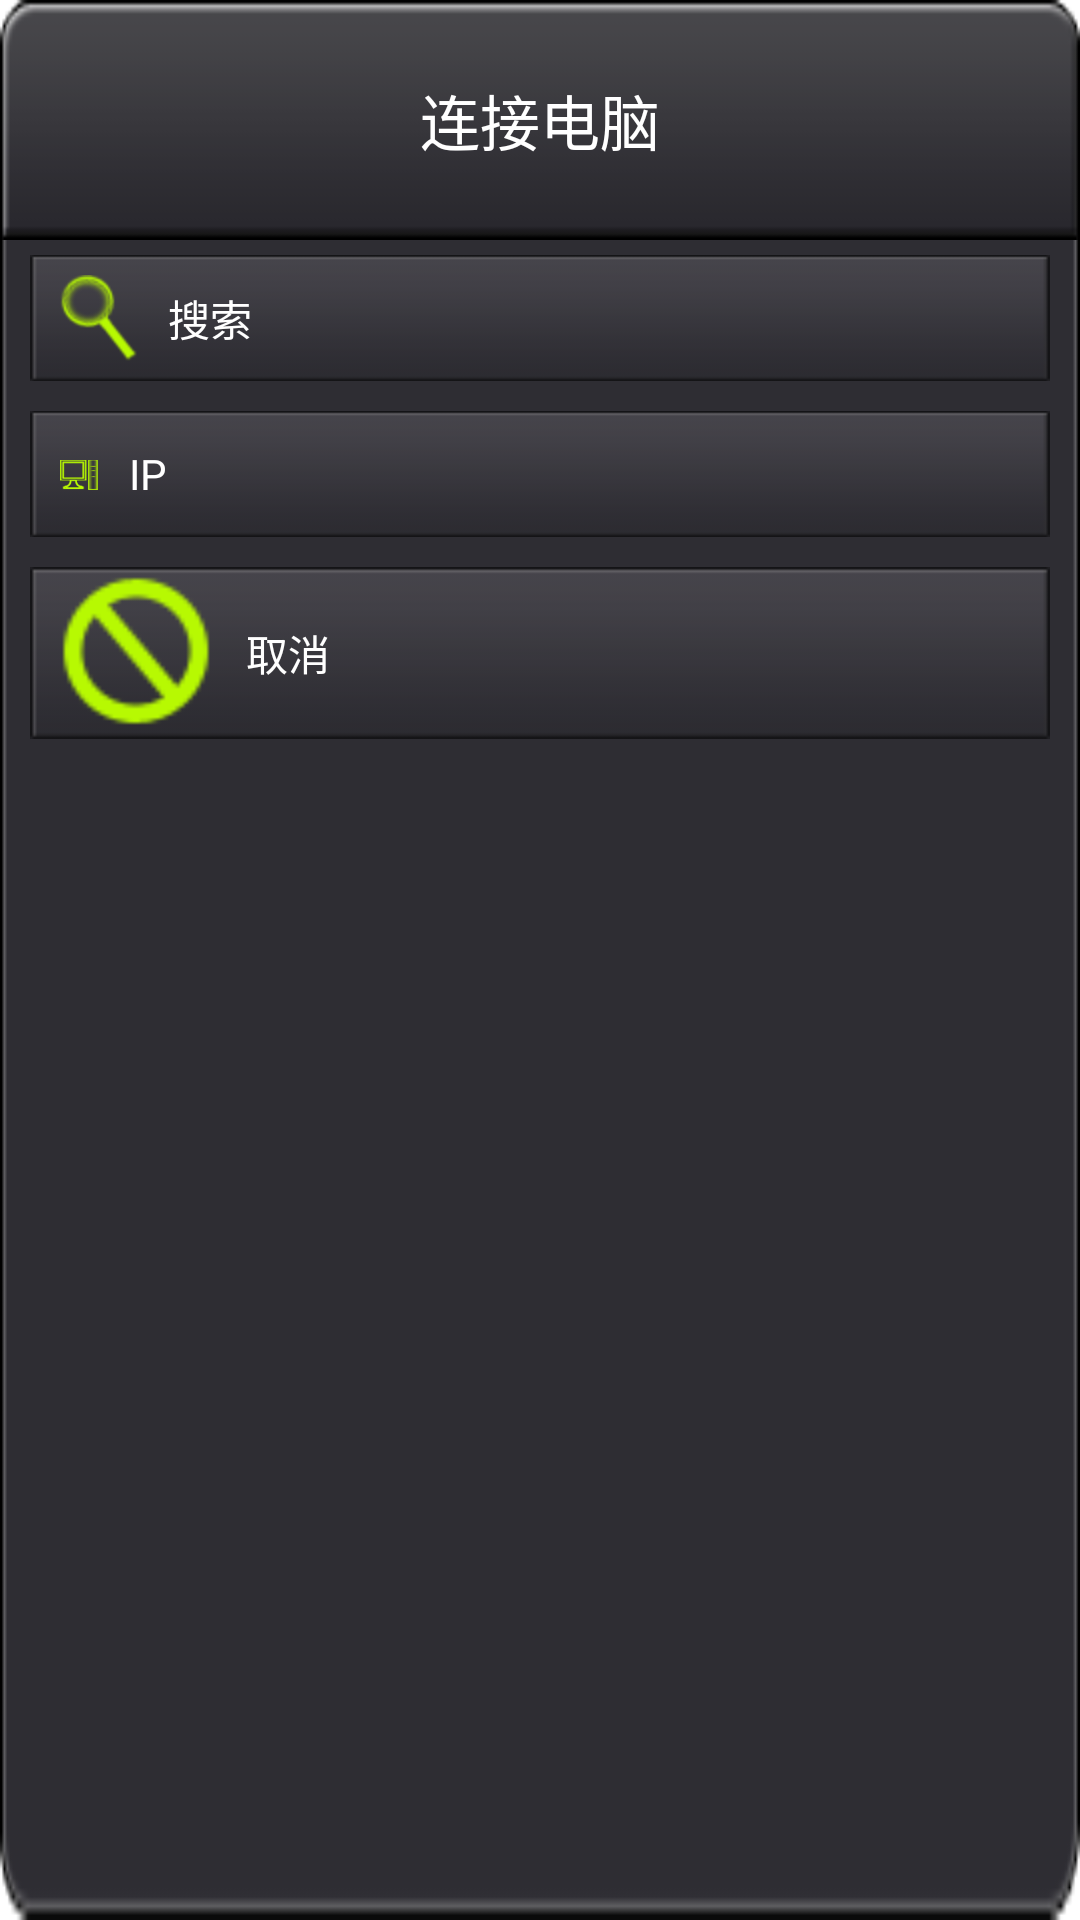

Layout XML and referenced resources for this Android screen:
<!-- AndroidManifest.xml: application theme AppTheme -->
<!-- res/layout/view_conn_pc_btn.xml -->
<LinearLayout xmlns:android="http://schemas.android.com/apk/res/android"
    android:layout_width="fill_parent"
    android:layout_height="wrap_content"
    android:layout_gravity="center"
    android:background="@drawable/dialog_bg_wifiplayer"
    android:orientation="vertical" >
    <TextView
        android:layout_width="fill_parent"
        android:layout_height="wrap_content"
        android:background="@drawable/dialog_title"
        android:gravity="center"
        android:text="@string/conn_pc_btn"
        android:textColor="@color/white"
        android:textSize="20sp" />
    
    <LinearLayout
        android:id="@+id/searchPcButton"
        style="@style/item_long_click_view_btn"
        android:layout_width="fill_parent"
        android:layout_height="wrap_content"
        android:gravity="center_vertical"
        android:orientation="horizontal" >

        <ImageView
            android:layout_width="wrap_content"
            android:layout_height="wrap_content"
            android:layout_marginLeft="10dp"
            android:src="@drawable/search" />

        <TextView
            android:layout_width="fill_parent"
            android:layout_height="fill_parent"
            android:layout_marginLeft="10dp"
            android:gravity="center_vertical"
            android:text="@string/search_pc"
            android:textColor="@color/white" />
    </LinearLayout>
    
    <LinearLayout
        android:id="@+id/connPcUseIPButton"
        style="@style/item_long_click_view_btn"
        android:layout_width="fill_parent"
        android:layout_height="wrap_content"
        android:gravity="center_vertical"
        android:orientation="horizontal" >

        <ImageView
            android:layout_width="wrap_content"
            android:layout_height="wrap_content"
            android:layout_marginLeft="10dp"
            android:src="@drawable/ip_conn_pc" />

        <TextView
            android:layout_width="fill_parent"
            android:layout_height="fill_parent"
            android:layout_marginLeft="10dp"
            android:gravity="center_vertical"
            android:text="@string/conn_the_pc_use_ip"
            android:textColor="@color/white" />
    </LinearLayout>
    
    <LinearLayout
        android:id="@+id/cancelButton"
        style="@style/item_long_click_view_btn"
        android:layout_width="fill_parent"
        android:layout_height="wrap_content"
        android:gravity="center_vertical"
        android:orientation="horizontal" >

        <ImageView
            android:layout_width="wrap_content"
            android:layout_height="wrap_content"
            android:layout_marginLeft="10dp"
            android:src="@drawable/cancel_green" />

        <TextView
            android:layout_width="fill_parent"
            android:layout_height="fill_parent"
            android:layout_marginLeft="10dp"
            android:gravity="center_vertical"
            android:text="@string/cancel"
            android:textColor="@color/white" />
    </LinearLayout>
	
</LinearLayout>
<!-- resources referenced by this layout -->
<resources>
  <color name="white">#ffffff</color>
  <!-- drawable cancel_green: png bitmap (drawable-ldpi, 3767 bytes) -->
  <!-- drawable dialog_bg_wifiplayer: png bitmap (drawable-hdpi, 4161 bytes) -->
  <!-- drawable dialog_title: png bitmap (drawable-ldpi, 3945 bytes) -->
  <!-- drawable ip_conn_pc: png bitmap (drawable-xxhdpi, 3605 bytes) -->
  <!-- drawable search: png bitmap (drawable-hdpi, 3971 bytes) -->
  <string name="cancel">取消</string>
  <string name="conn_pc_btn">连接电脑</string>
  <string name="conn_the_pc_use_ip">IP</string>
  <string name="search_pc">搜索</string>
  <style name="item_long_click_view_btn">
          <item name="android:layout_marginLeft">10dp</item>
          <item name="android:layout_marginRight">10dp</item>
          <item name="android:layout_marginTop">5dp</item>
          <item name="android:layout_marginBottom">5dp</item>
          <item name="android:textColor">@color/white</item>
          <item name="android:background">@drawable/share_btn_bg</item>
      </style>
  <style name="AppTheme" parent="AppBaseTheme">
          
      </style>
  <!-- drawable share_btn_bg (drawable-hdpi) -->
  <?xml version="1.0" encoding="UTF-8"?>
  
  <selector xmlns:android="http://schemas.android.com/apk/res/android">    
  	<item  android:state_pressed="false" android:drawable="@drawable/share_btn_before" />    
  	<item  android:state_pressed="true"  android:drawable="@drawable/share_btn_after" />   
  </selector>
  <style name="AppBaseTheme" parent="android:Theme.Light">
          
      </style>
  <!-- drawable share_btn_before: png bitmap (drawable-hdpi, 3280 bytes) -->
  <!-- drawable share_btn_after: png bitmap (drawable-ldpi, 3232 bytes) -->
</resources>
